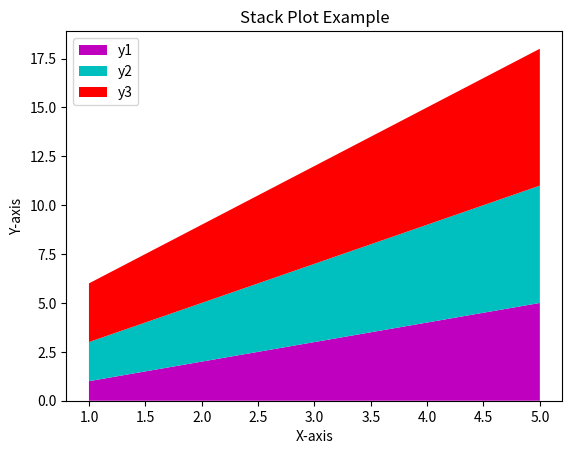

The matplotlib source for this figure:
# make a stack plot
import matplotlib.pyplot as plt
import numpy as np
x = np.arange(1, 6)
y1 = np.array([1, 2, 3, 4, 5])
y2 = np.array([2, 3, 4, 5, 6])
y3 = np.array([3, 4, 5, 6, 7])
plt.stackplot(x, y1, y2, y3, labels=['y1', 'y2', 'y3'], colors=['m', 'c', 'r'])
plt.legend(loc='upper left')
plt.title('Stack Plot Example')
plt.xlabel('X-axis')
plt.ylabel('Y-axis')
plt.show()
plt.tight_layout()
